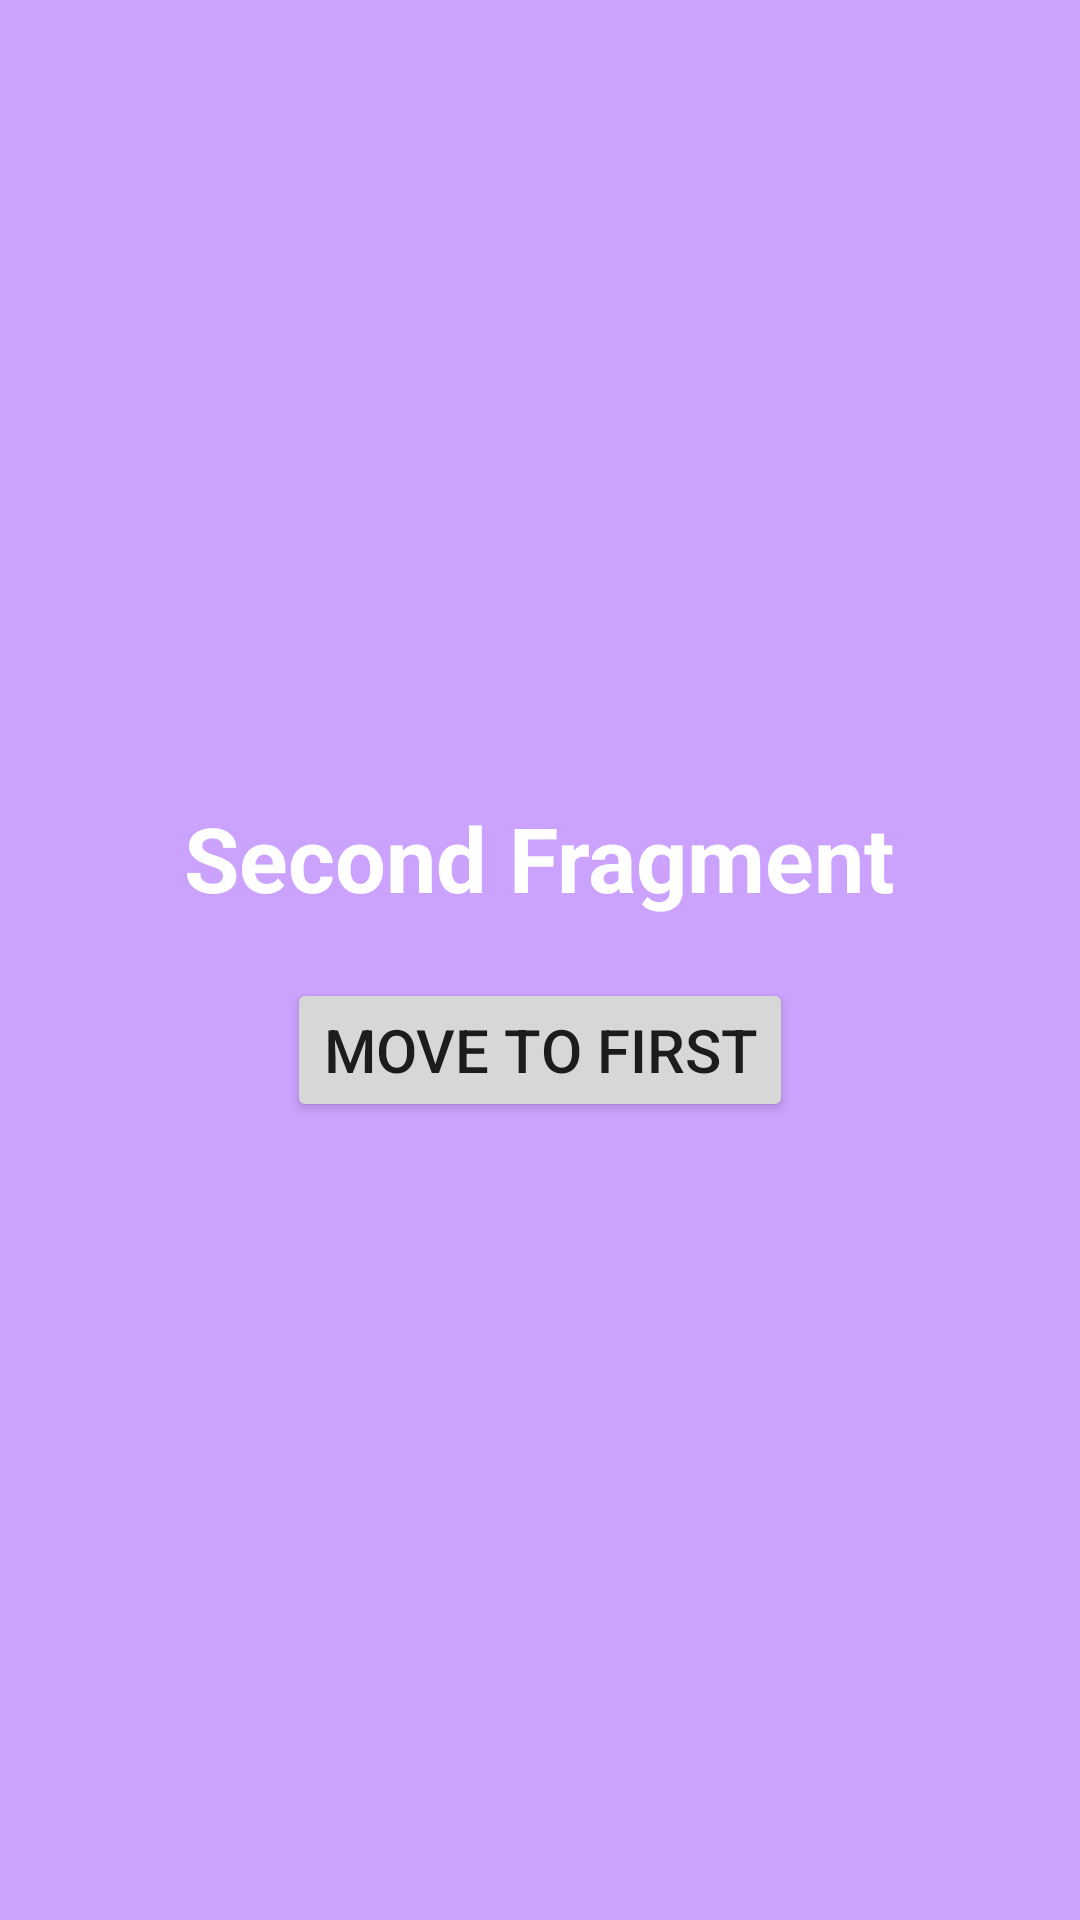

Layout XML and referenced resources for this Android screen:
<!-- AndroidManifest.xml: application theme Theme.Less8Task1 -->
<!-- res/layout/second_fragment.xml -->
<?xml version="1.0" encoding="utf-8"?>
<FrameLayout xmlns:android="http://schemas.android.com/apk/res/android"
    android:layout_width="match_parent"
    android:layout_height="match_parent"
    xmlns:tools="http://schemas.android.com/tools"
    android:background="#CBA2FE"
    tools:context=".MainActivity">

    <LinearLayout
        android:layout_width="match_parent"
        android:layout_height="match_parent"
        android:orientation="vertical"
        android:gravity="center">
        <TextView
            android:id="@+id/tv_second_frag"
            android:layout_width="wrap_content"
            android:layout_height="wrap_content"
            android:text="Second Fragment"
            android:textStyle="bold"
            android:textSize="30sp"
            android:textColor="@color/white"
            android:layout_marginBottom="20dp"/>
        <Button
            android:id="@+id/btn_second_frag"
            android:textSize="20sp"
            android:text="Move to First"
            android:layout_width="wrap_content"
            android:layout_height="wrap_content"/>
    </LinearLayout>

</FrameLayout>
<!-- resources referenced by this layout -->
<resources>
  <style name="Theme.Less8Task1" parent="Theme.MaterialComponents.DayNight.DarkActionBar">
          
          <item name="colorPrimary">@color/purple_500</item>
          <item name="colorPrimaryVariant">@color/purple_700</item>
          <item name="colorOnPrimary">@color/white</item>
          
          <item name="colorSecondary">@color/teal_200</item>
          <item name="colorSecondaryVariant">@color/teal_700</item>
          <item name="colorOnSecondary">@color/black</item>
          
          <item name="android:statusBarColor" tools:targetApi="l">?attr/colorPrimaryVariant</item>
          
      </style>
  <!-- not gathered from this repository: default colours our renderer supplied (Android Studio template values) -->
  <color name="purple_500">#FF6200EE</color>
  <color name="purple_700">#FF3700B3</color>
  <color name="teal_200">#FF03DAC5</color>
  <color name="teal_700">#FF018786</color>
  <color name="black">#FF000000</color>
  <color name="white">#FFFFFFFF</color>
</resources>
